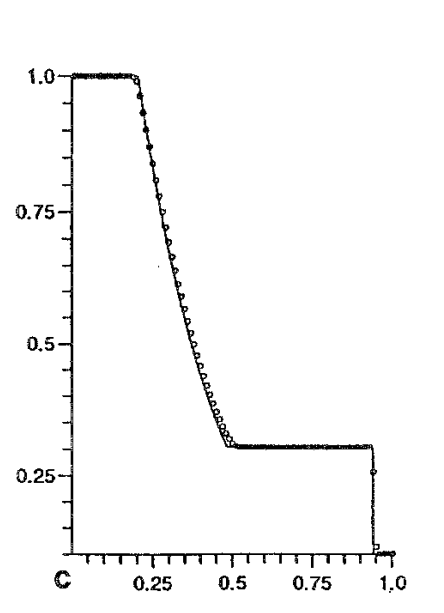

Values plotted in this chart, from the file beside it:
0.00139; 0.99894
0.04824; 0.9994
0.09509; 1
0.1419; 1.002
0.1888; 0.9985
0.2356; 0.8992
0.2825; 0.7596
0.3293; 0.6311
0.3762; 0.5179
0.4231; 0.4179
0.4699; 0.3365
0.5168; 0.3077
0.5636; 0.3019
0.6105; 0.3018
0.6573; 0.3023
0.7042; 0.3026
0.751; 0.303
0.7979; 0.3036
0.8447; 0.3048
0.8916; 0.3053
0.9384; 0.2836
0.9853; 0.09999
1; 0.1
